Run: headless pygame with SDL's dummy video driver; simulated clock (each Clock.tick advances the game by its frame time, no real sleeping); random seed 0; keys injected as events and as key.get_pressed() state; mouse plan: one left click at the window centre at the start of phase 2, then a move to the lower-right quarter at the start of phase 3.
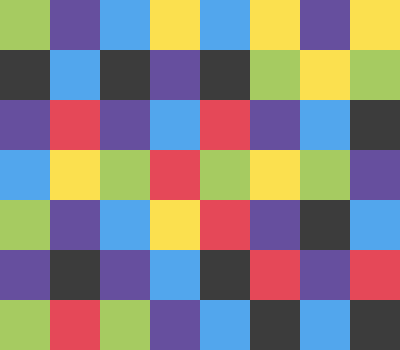
Frame 1 of 4 · flips 1–60 · no input
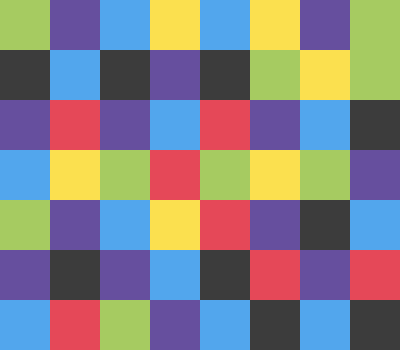
Frame 2 of 4 · flips 61–180 · clicked the window centre · tapped SPACE, RETURN · held RIGHT (→), D
Frame 3 of 4 · flips 181–300 · moved the mouse to the lower-right quarter · held DOWN (↓), S · screen unchanged from frame 2, image omitted
Frame 4 of 4 · flips 301–420 · held LEFT (←), A, UP (↑), W · screen unchanged from frame 3, image omitted

The pygame program that drew these frames:

import random
from typing import List, Tuple, Set

import pygame
from pygame.locals import QUIT, KEYDOWN, K_RETURN, MOUSEBUTTONDOWN, K_0, K_1, K_2, K_3, K_4, K_5

WIDTH = 8
HEIGHT = 7
CELLSIZE = 50

BLACK = (60, 60, 60)
YELLOW = (251, 224, 79)
PURPLE = (102, 79, 158)
GREEN = (166, 203, 97)
BLUE = (82, 166, 237)
RED = (229, 72, 88)
COLORS = [BLACK, YELLOW, PURPLE, GREEN, BLUE, RED]
COLOR_KEYS = [K_0, K_1, K_2, K_3, K_4, K_5]
COLOR_NAMES = ["black", "yellow", "purple", "green", "blue", "red"]

Point = Tuple[int, int]
Cellset = Set[Point]
Field = List[List[bool]]
Board = List[List[int]]


class PlayerState:
    def __init__(self, board: Board, isplayer1: int):
        """
        Creates a new PlayerState. Should only be called by FillerState.__init__.
        :param board: the game's initial board.
        :param isplayer1: indicates whether this is the PlayerState for player 1.
        """
        self.adjacents: List[Cellset] = [set() for _ in range(6)]
        self.score: int = 1
        self.owned: Cellset = set()
        if isplayer1:
            self.owned.add((0, HEIGHT - 1))
            self.adjacents[board[0][HEIGHT - 2]].add((0, HEIGHT - 2))
            self.adjacents[board[1][HEIGHT - 1]].add((1, HEIGHT - 1))
        else:
            self.owned.add((WIDTH - 1, 0))
            self.adjacents[board[WIDTH - 1][1]].add((WIDTH - 1, 1))
            self.adjacents[board[WIDTH - 2][0]].add((WIDTH - 2, 0))

    def move(self, board: Board, color: int, is_available: Field,
             owned_by_other: Cellset, quiet: bool = True) -> Cellset:
        """
        Performs the move indicated by `color` on the board. This is includes filling enclaves that form.
        Should only be called by FillerState.move.
        :param board: The board to perform the move on.
        :param color: The color chosen for the move.
        :param is_available: A field indicating which cells are not owned by either player yet.
                            Gets updated to reflect move.
        :param owned_by_other: A cellset containing the cells owned by the other player. Used for finding enclaves.
        :param quiet: Whether printing should be quiet.
        :return: set of newly owned cells that are not enclaves.
        """
        for x, y in self.owned:
            board[x][y] = color

        self.owned |= self.adjacents[color]
        self.score += len(self.adjacents[color])
        if not quiet:
            print("Added %d adjacents" % len(self.adjacents[color]))
        new_owned: Cellset = self.adjacents[color]
        for x, y in new_owned:
            is_available[x][y] = False
        self.adjacents[color] = set()
        self.__update_adjacents(board, new_owned, is_available)

        # Update enclaves
        enclaves = self.__get_enclaves(owned_by_other)
        for x, y in enclaves:
            board[x][y] = color
            is_available[x][y] = False
        self.score += len(enclaves)
        if not quiet:
            print("Added %d enclaves" % len(enclaves))
        self.owned |= enclaves
        for c in range(len(COLORS)):
            self.adjacents[c] -= enclaves

        return new_owned

    def __update_adjacents(self, board: Board, new_owned: Cellset, is_available: Field):
        """
        Updates the sets containing adjacent cells of each color. Only called by move.
        :param board: the board.
        :param new_owned: the newly owned cells after the last move
        :param is_available: a field indicating which cells are still unoccupied.
        """
        to_add = []
        for x, y in new_owned:
            to_add += [(x+1, y), (x, y+1), (x-1, y), (x, y-1)]

        to_add_set: Cellset = set([(x, y) for x, y in to_add
                                   if 0 <= x < WIDTH and 0 <= y < HEIGHT and is_available[x][y]])
        for x, y in to_add_set:
            self.adjacents[board[x][y]].add((x, y))

    def remove_new_owned_from_adjacents(self, new_owned: Cellset):
        """
        Removes the newly owned cells of the other player from the adjacency sets of this player.
        Only called by FillerState.move
        :param new_owned: The newly owned cells of the other player.
        """
        for c in range(len(COLORS)):
            self.adjacents[c] -= new_owned

    def __explore_cell(self, x: int, y: int, owned_by_other: Cellset,
                       open_cells: List[Point], checked: Field, possible_enclaves: Cellset, enclaves) -> int:
        """
        Explores a cell for finding enclaves. Is called for neighbors recursively.
        Only used by __get_enclaves.
        :param x: the x coordinate of the cell to explore
        :param y: the y coordinate of the cell to explore
        :param owned_by_other: cells owned by the other player
        :param open_cells: unoccupied cells
        :param checked: cells that have been checked by this method. gets updated.
        :param possible_enclaves: cells that could be enclaves. gets updated
        :param enclaves: cells that have been confirmed as enclaves
        :return: whether this cell is an enclave as indicated by the constants defined at the beginning.
        """
        # noinspection PyShadowingBuiltins
        open = 0
        possible = 1
        owned = 2
        enclave = 3

        pos = (x, y)

        if not 0 <= x < WIDTH or not 0 <= y < HEIGHT or pos in self.owned:
            # Out of bounds or own cell.
            return owned
        if pos in enclaves:
            # Is already enclave, don't need to explore.
            return enclave
        if pos in owned_by_other or pos in open_cells:
            # Found way out.
            possible_enclaves.clear()
            return open
        if checked[x][y]:
            return possible
        checked[x][y] = True
        # Explore.
        neighbors = [(x+1, y), (x, y-1), (x-1, y), (x, y+1)]
        for nx, ny in neighbors:
            result = self.__explore_cell(nx, ny, owned_by_other, open_cells, checked, possible_enclaves, enclaves)
            if result == owned or result == possible:
                # Neighbor is out of bounds or has been checked already.
                continue
            else:
                # Neighbor has found open cell.
                open_cells.append(pos)
                return open
        # Only out of bounds or own cells or checked were found.
        possible_enclaves.add(pos)
        return possible

    def __get_enclaves(self, owned_by_other):
        """
        Gets the latest enclaves after a move. called by move.
        :param owned_by_other: the cells owned by the other player
        :return: The newly found enclaves to be filled.
        """
        open_cells = []
        enclaves: Cellset = set()
        for c in range(len(COLORS)):
            for x, y in self.adjacents[c]:
                possible_enclaves: Cellset = set()
                self.__explore_cell(x, y, owned_by_other, open_cells,
                                    [[False for _ in range(HEIGHT)] for _ in range(WIDTH)], possible_enclaves, enclaves)
                enclaves |= possible_enclaves
        return enclaves


class FillerState:
    def __init__(self, board: Board, starting_player: int, quiet: bool = True):
        """
        Creates a new FillerState.
        :param board: the board.
        :param starting_player: the starting player
        :param quiet: whether printing should be quiet for this instance.
        """
        self.board = board
        # 1 is player in bottom left corner (0, HEIGHT - 1), 2 is player in top right corner (WIDTH - 1, 0)
        self.player = starting_player
        self.player1State = PlayerState(self.board, True)
        self.player2State = PlayerState(self.board, False)
        self.is_available = [[True for _ in range(HEIGHT)] for _ in range(WIDTH)]
        self.is_available[0][HEIGHT - 1] = False
        self.is_available[WIDTH - 1][0] = False
        self.is_final_state = False
        self.move_count = 0
        self.quiet = quiet
        self.last_move_illegal = False

    def move(self, color: int) -> int:
        """
        perform the move indicated by `color` for the current player. Current player switches.
        :param color: the color to move with.
        :return: the number of newly owned cells including enclaves.
        """
        self.move_count += 1
        self.last_move_illegal = False

        # Determine whether move was illegal
        player1_color = self.board[0][HEIGHT - 1]
        player2_color = self.board[WIDTH - 1][0]
        if color == player1_color or color == player2_color:
            color = random_color_exluding([player1_color, player2_color])
            if not self.quiet:
                print("Illegal move by player %d: %s." % (self.player, COLOR_NAMES[color]))
            self.last_move_illegal = True

        if self.player == 1:
            # Bottom left player
            old_score = self.player1State.score
            new_owned = self.player1State.move(self.board, color, self.is_available,
                                               self.player2State.owned)
            self.player2State.remove_new_owned_from_adjacents(new_owned)
            self.player = 2
            score_diff = self.player1State.score - old_score
            if not self.quiet:
                print("Scored %d points. Score is now %d." % (score_diff, self.player1State.score))
        else:
            # Top right player
            old_score = self.player1State.score
            new_owned = self.player2State.move(self.board, color, self.is_available, self.player1State.owned)
            self.player1State.remove_new_owned_from_adjacents(new_owned)
            self.player = 1
            score_diff = self.player1State.score - old_score

        if self.player1State.score + self.player2State.score == WIDTH * HEIGHT:
            self.is_final_state = True
        return score_diff

    def do_standard_move(self):
        """
        performs a standard move, choosing the color with the most adjacents with a certain probability..
        """
        if self.player == 1:
            current_state = self.player1State
        else:
            current_state = self.player2State

        player1_color = self.board[0][HEIGHT-1]
        player2_color = self.board[WIDTH-1][0]
        max_adjacents = 0
        greedy_color = random_color_exluding([player1_color, player2_color])
        adjacent_colors = set()

        valid_colors = (c for c in range(len(COLORS)) if c != player1_color and c != player2_color)
        for color in valid_colors:
            adjacent_count = len(current_state.adjacents[color])
            if adjacent_count > 0:
                adjacent_colors.add(color)
            if adjacent_count > max_adjacents:
                max_adjacents = adjacent_count
                greedy_color = color

        ran = random.random()
        adjacent_colors.discard(greedy_color)
        if ran < 0.7 or not adjacent_colors:
            if not self.quiet:
                print("Chose greedy color (could be random)")
            self.move(greedy_color)
        else:
            if not self.quiet:
                print("Chose random adjacent color")
            self.move(random.choice(list(adjacent_colors)))


def set_color(board, mousepos, color):
    x = mousepos[0] // CELLSIZE
    y = mousepos[1] // CELLSIZE
    if x >= WIDTH or y >= HEIGHT:
        return
    board[x][y] = color


def get_color(board, mousepos):
    x = mousepos[0] // CELLSIZE
    y = mousepos[1] // CELLSIZE
    if x >= WIDTH or y >= HEIGHT:
        return
    print("Clicked on cell: %d, %d" % (x, y))
    return board[x][y]


def draw_board(board, surface):
    for x in range(WIDTH):
        for y in range(HEIGHT):
            color = board[x][y]
            if not color == -1:
                pygame.draw.rect(surface, COLORS[board[x][y]],
                                 pygame.Rect(CELLSIZE * x, CELLSIZE * y, CELLSIZE, CELLSIZE))


def random_color_exluding(exclude=None):
    if exclude is None:
        exclude = []
    color = random.randrange(len(COLORS))
    while color in exclude:
        color = random.randrange(len(COLORS))
    return color


def get_random_regular_board() -> Board:
    """
    returns a new random regular board. regular means that no two direct neighbors have the same color.
    :return:
    """
    # Fill top left cell
    board = [[0 for _ in range(HEIGHT)] for _ in range(WIDTH)]
    board[0][0] = random_color_exluding()
    # Fill left column
    for y in range(0, HEIGHT - 1):
        board[0][y+1] = random_color_exluding([board[0][y]])
    # Fill top row
    for x in range(0, WIDTH - 1):
        board[x+1][0] = random_color_exluding([board[x][0]])
    # Fill rest
    for x in range(0, WIDTH - 1):
        for y in range(0, HEIGHT - 1):
            board[x+1][y+1] = random_color_exluding([board[x][y + 1], board[x + 1][y]])
    return board


def str_board(board):
    result = ""
    for row in list(map(list, zip(*board))):
        result += " ".join(map(str, row)) + "\n"
    return result


def board_like_on_screen(board):
    return list(map(list, zip(*board)))


def print_colors():
    for i in range(len(COLORS)):
        print("Color %d: %s" % (i, COLOR_NAMES[i]))


def main(policy=None):
    # Initialize Everything
    pygame.init()
    screen = pygame.display.set_mode((400, 350))
    pygame.display.set_caption('Filler')

    # Create The Background
    background = pygame.Surface(screen.get_size())
    background = background.convert()
    background.fill((255, 255, 255))  # Unnecessary

    # Prepare Game Objects
    clock = pygame.time.Clock()

    running = True
    initing = False  # Indicates whether we want to enter a board by hand
    color = 0
    board = [[-1 for _ in range(HEIGHT)] for _ in range(WIDTH)] if initing else get_random_regular_board()
    state = None if initing else FillerState(board, 1)

    draw_board(board, background)
    print(str_board(board))
    print_colors()

    while running:
        clock.tick(60)

        # Handle Input Events
        for event in pygame.event.get():
            if event.type == QUIT:
                running = False
            elif event.type == KEYDOWN:
                if initing and event.key == K_RETURN:
                    color += 1
                    if color == len(COLORS):
                        initing = False
                        state = FillerState(board, 1)
                if event.key in COLOR_KEYS:
                    color = COLOR_KEYS.index(event.key)
                    state.move(color)
                    if not state.is_final_state:
                        state.do_standard_move()
                    if state.is_final_state:
                        print("Finished game. Player 1 scored %d, player 2 scored %d."
                              % (state.player1State.score, state.player2State.score))
                        board = get_random_regular_board()
                        state = FillerState(board, 1)
            elif event.type == MOUSEBUTTONDOWN:
                if initing:
                    set_color(board, pygame.mouse.get_pos(), color)
                else:
                    state.move(get_color(state.board, pygame.mouse.get_pos()))
                    if not state.is_final_state:
                        if policy:
                            state.move(policy.action())
                        state.do_standard_move()
                    if state.is_final_state:
                        print("Finished game. Player 1 scored %d, player 2 scored %d."
                              % (state.player1State.score, state.player2State.score))
                        board = get_random_regular_board()
                        state = FillerState(board, 1)

        draw_board(board, background)
        screen.blit(background, (0, 0))
        pygame.display.flip()

    pygame.quit()


if __name__ == '__main__':
    main()
